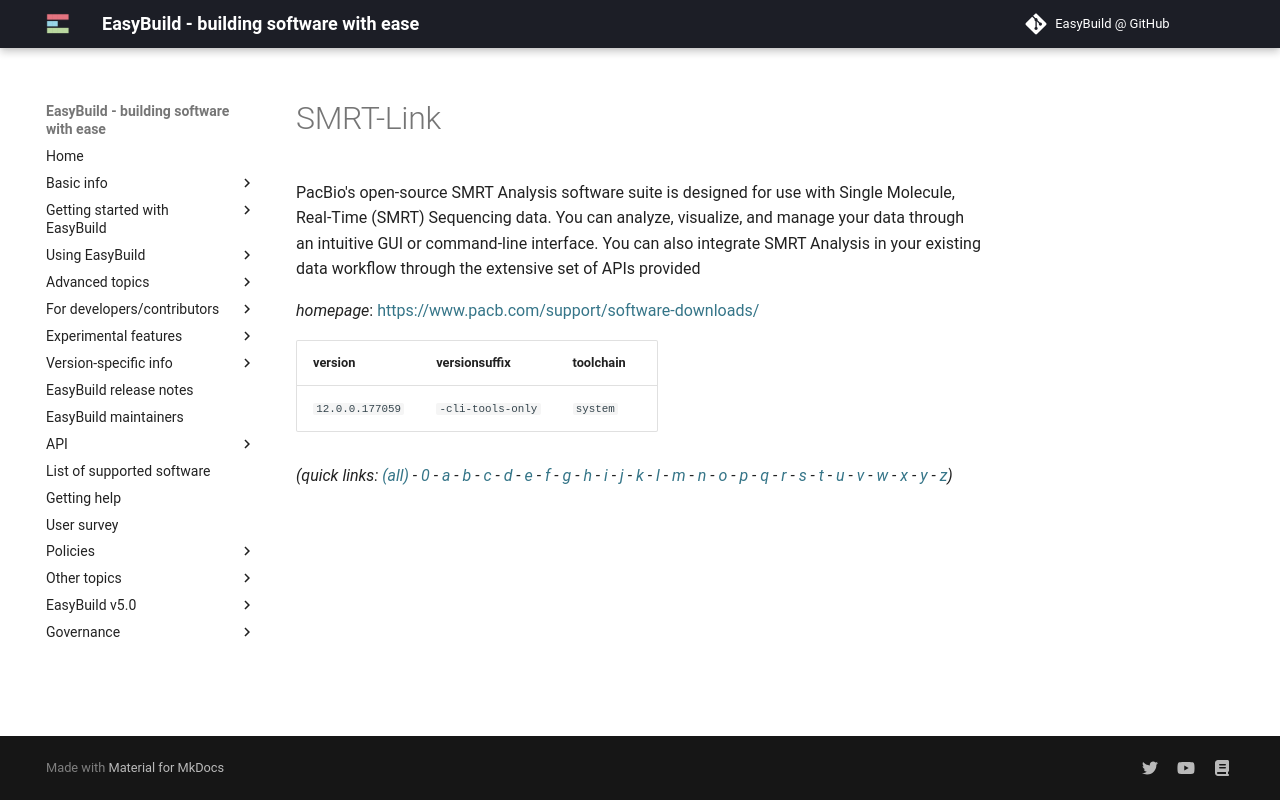

repository: easybuilders/easybuild-docs · page: version-specific/supported-software/s/SMRT-Link/index.html · generator: mkdocs

---
search:
  boost: 0.5
---
# SMRT-Link

PacBio's open-source SMRT Analysis software suite is designed for use with Single Molecule,  Real-Time (SMRT) Sequencing data. You can analyze, visualize, and manage your data through an intuitive GUI  or command-line interface. You can also integrate SMRT Analysis in your existing data workflow through  the extensive set of APIs provided

*homepage*: <https://www.pacb.com/support/software-downloads/>

version | versionsuffix | toolchain
--------|---------------|----------
``12.0.0.177059`` | ``-cli-tools-only`` | ``system``


*(quick links: [(all)](../index.md) - [0](../0/index.md) - [a](../a/index.md) - [b](../b/index.md) - [c](../c/index.md) - [d](../d/index.md) - [e](../e/index.md) - [f](../f/index.md) - [g](../g/index.md) - [h](../h/index.md) - [i](../i/index.md) - [j](../j/index.md) - [k](../k/index.md) - [l](../l/index.md) - [m](../m/index.md) - [n](../n/index.md) - [o](../o/index.md) - [p](../p/index.md) - [q](../q/index.md) - [r](../r/index.md) - [s](../s/index.md) - [t](../t/index.md) - [u](../u/index.md) - [v](../v/index.md) - [w](../w/index.md) - [x](../x/index.md) - [y](../y/index.md) - [z](../z/index.md))*
